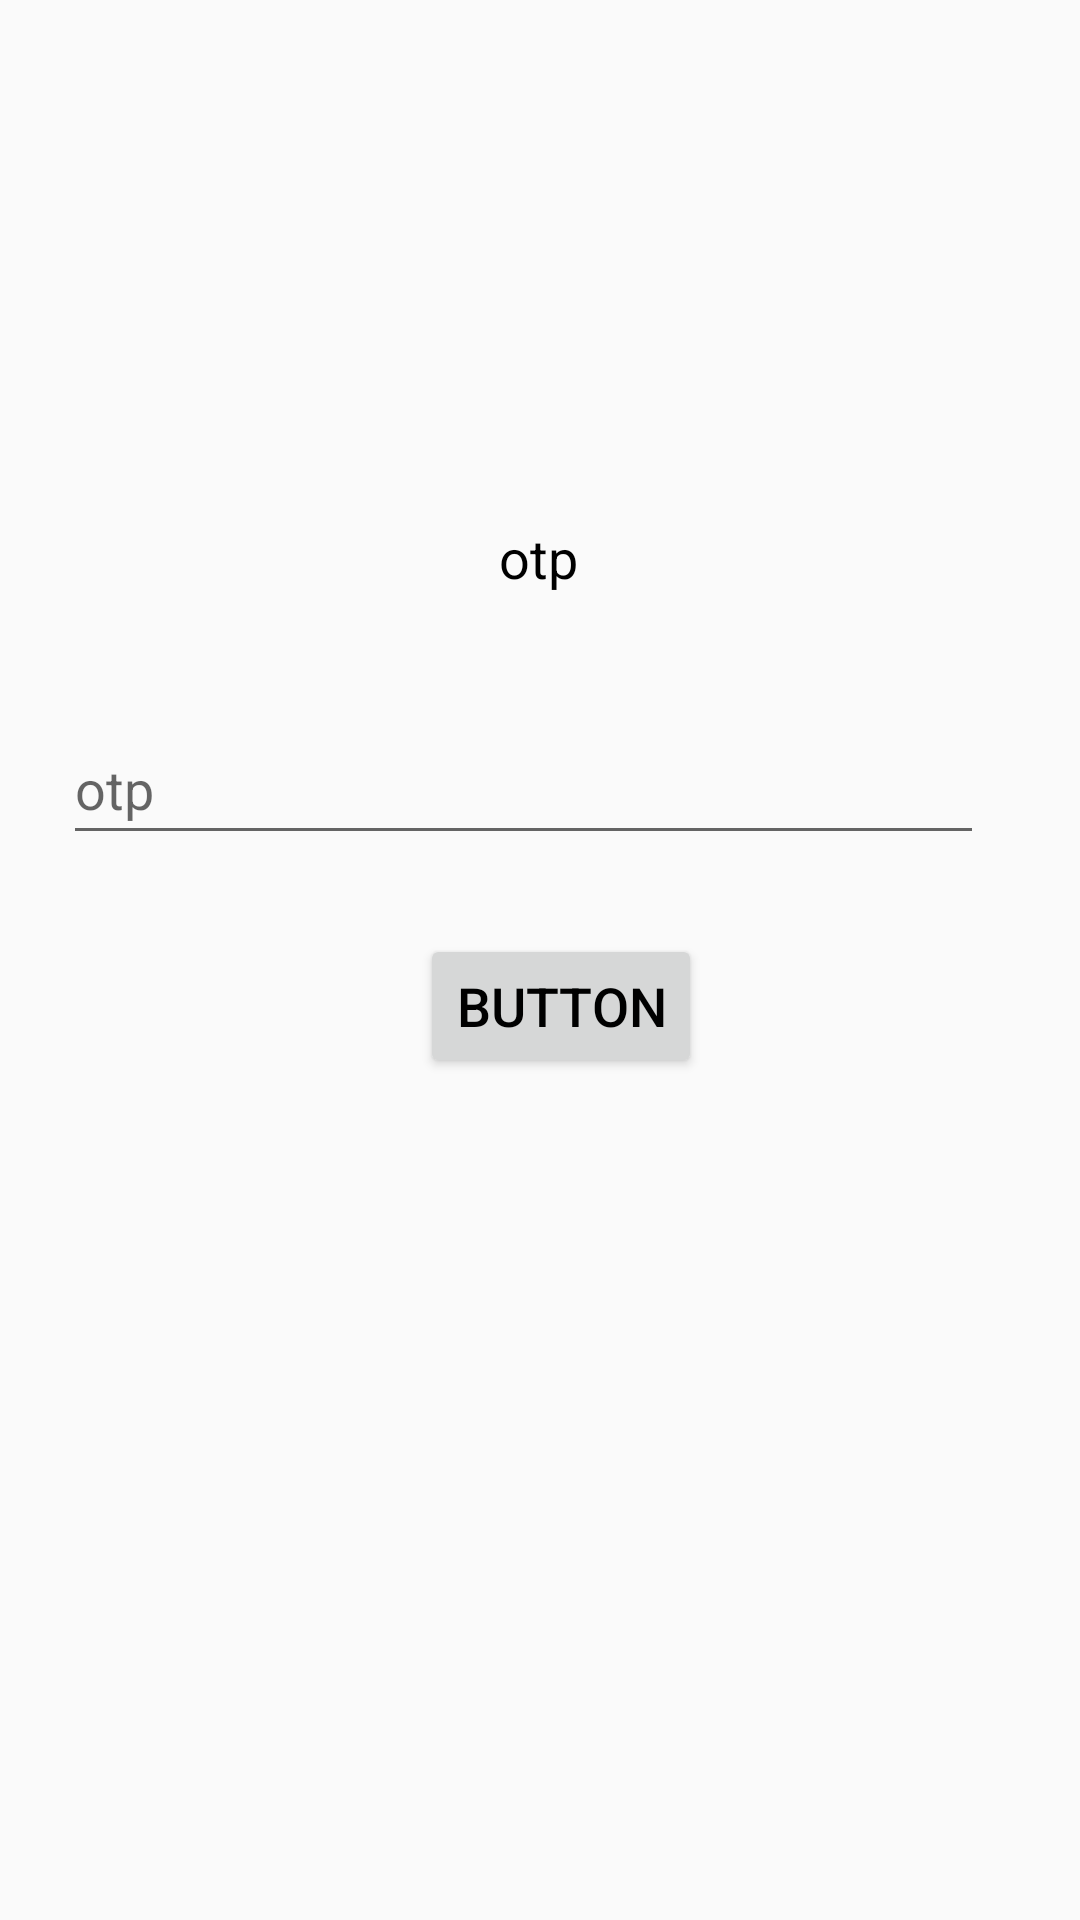

Here is an Android app screen rendered from its layout file. Give the layout XML and the strings, colors and styles it references.
<!-- AndroidManifest.xml: application theme AppTheme -->
<!-- res/layout/d2.xml -->
<?xml version="1.0" encoding="utf-8"?>

<androidx.constraintlayout.widget.ConstraintLayout
    xmlns:android="http://schemas.android.com/apk/res/android"
    xmlns:app="http://schemas.android.com/apk/res-auto"
    android:layout_width="match_parent"
    android:layout_height="match_parent"
    android:theme="@style/AppTheme.NoActionBar"


    >
<EditText
    android:id="@+id/otpverfication"
    android:layout_width="307dp"
    android:layout_height="47dp"


    android:hint="otp"
    app:layout_constraintBottom_toBottomOf="parent"
    app:layout_constraintEnd_toEndOf="parent"

    app:layout_constraintHorizontal_bias="0.394"

    app:layout_constraintStart_toStartOf="parent"
    app:layout_constraintTop_toBottomOf="@+id/otp"
    app:layout_constraintVertical_bias="0.093" />

<TextView
    android:id="@+id/otp"
    android:layout_width="54dp"
    android:layout_height="28dp"
    android:text="otp"
    android:textAlignment="center"
    android:textColor="#000"
    android:textSize="18sp"
    app:layout_constraintBottom_toBottomOf="parent"
    app:layout_constraintEnd_toEndOf="parent"
    app:layout_constraintHorizontal_bias="0.498"
    app:layout_constraintStart_toStartOf="parent"
    app:layout_constraintTop_toTopOf="parent"
    app:layout_constraintVertical_bias="0.284"
    android:layout_gravity="center_horizontal" />

<Button
    android:id="@+id/otpbtn"
    android:layout_width="wrap_content"
    android:layout_height="wrap_content"
    android:layout_marginStart="140dp"
    android:text="Button"
    android:textAlignment="center"
    android:textColor="#000"
    android:textSize="18sp"
    app:layout_constraintBottom_toBottomOf="parent"
    app:layout_constraintStart_toStartOf="parent"
    app:layout_constraintTop_toBottomOf="@+id/otpverfication"
    app:layout_constraintVertical_bias="0.086"
    android:layout_marginLeft="140dp"
    android:layout_gravity="center_horizontal" />

</androidx.constraintlayout.widget.ConstraintLayout>
<!-- resources referenced by this layout -->
<resources>
  <style name="AppTheme.NoActionBar">
          <item name="windowActionBar">false</item>
          <item name="windowNoTitle">true</item>
      </style>
  <style name="AppTheme" parent="Theme.AppCompat.Light.NoActionBar">
          
          <item name="colorPrimary">@color/colorPrimary</item>
          <item name="colorPrimaryDark">@color/colorPrimaryDark</item>
          <item name="colorAccent">@color/colorAccent</item>
      </style>
  <!-- not gathered from this repository: default colours our renderer supplied (Android Studio template values) -->
  <color name="colorPrimary">#FF6200EE</color>
  <color name="colorPrimaryDark">#FF3700B3</color>
  <color name="colorAccent">#FF03DAC5</color>
</resources>
